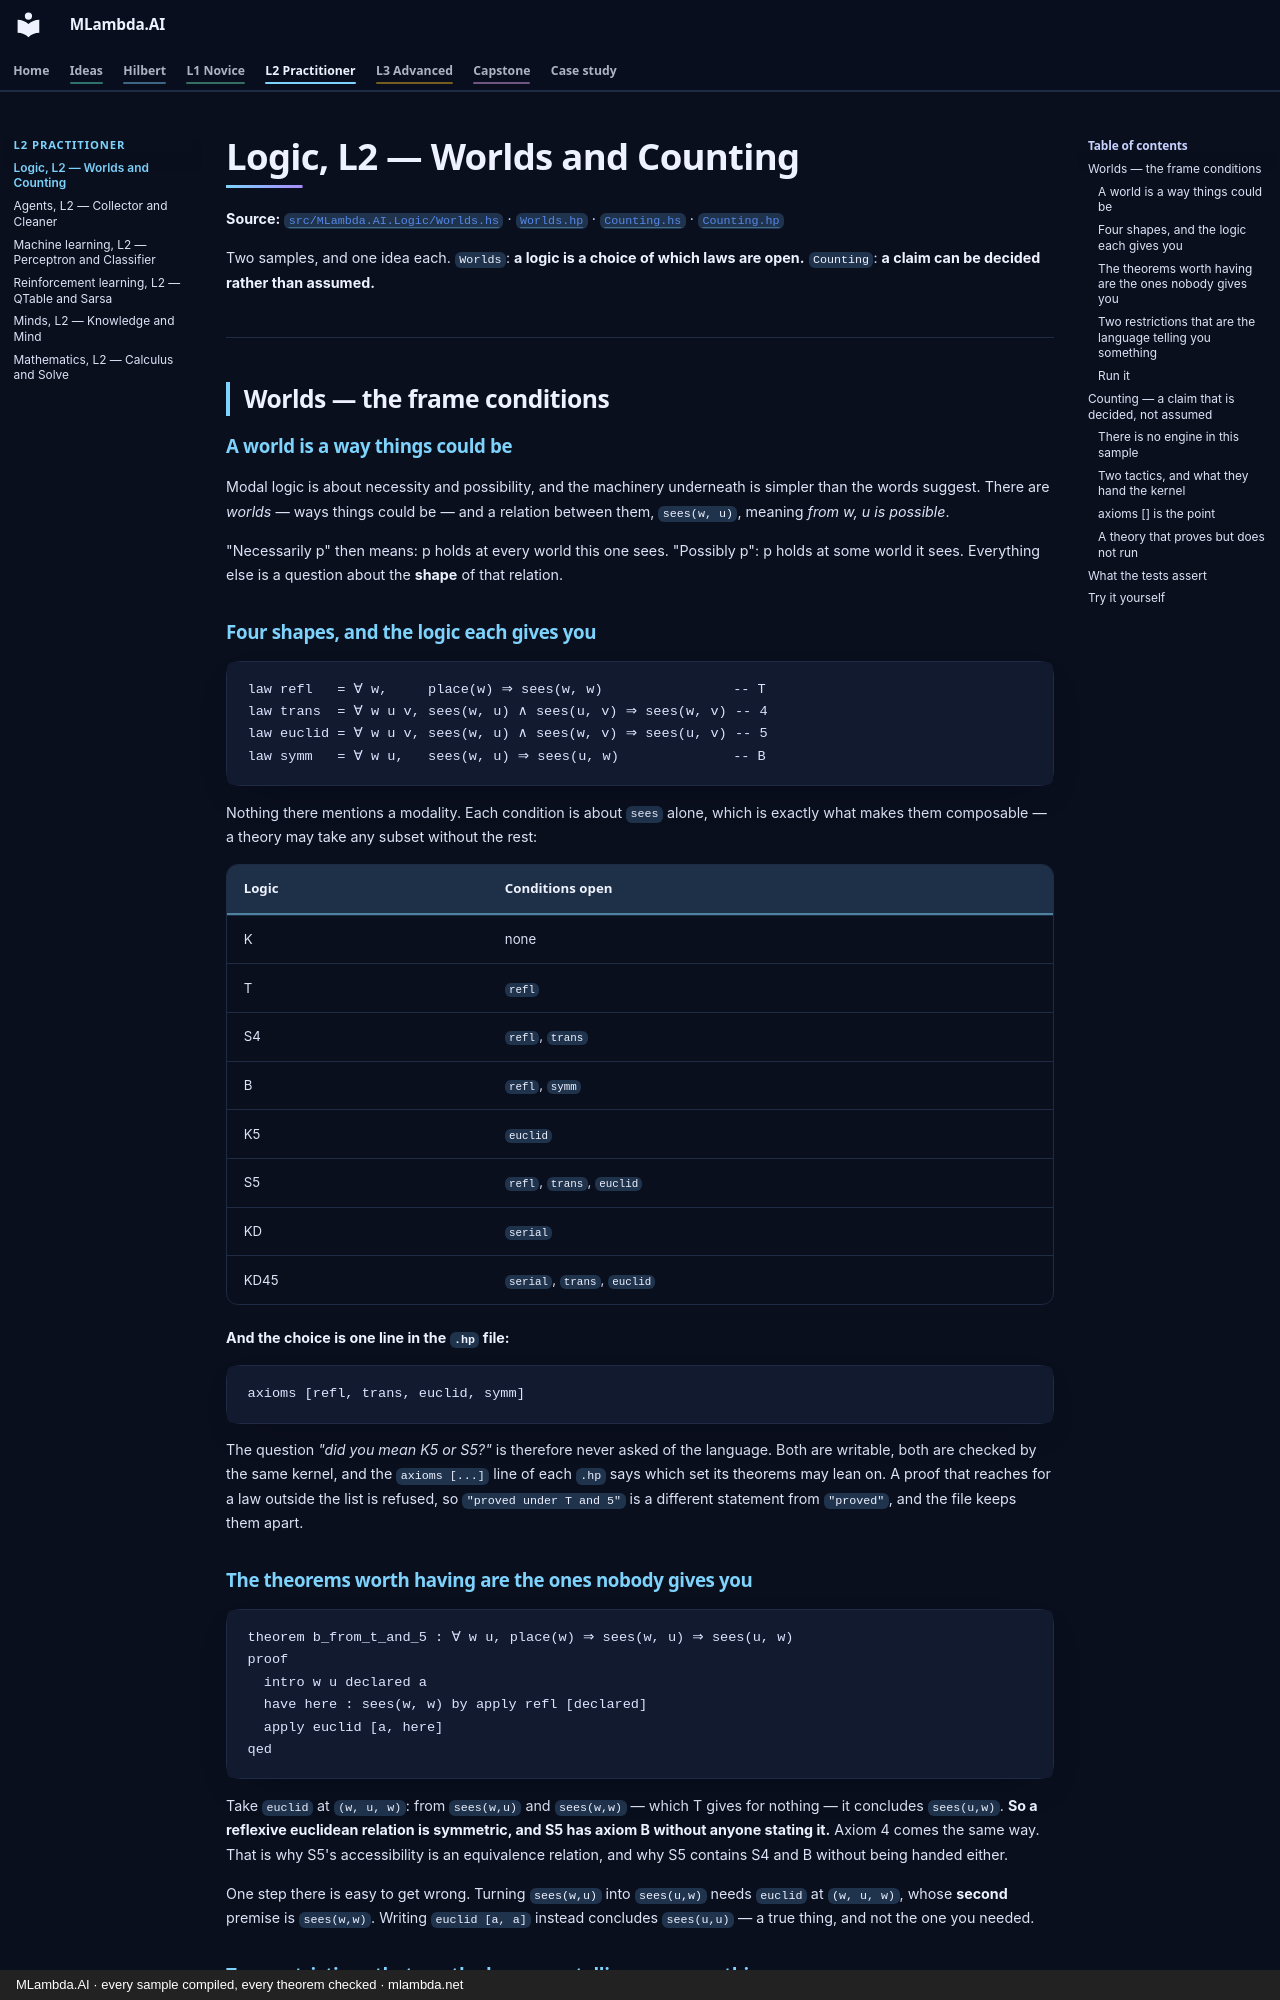

repository: mlambda-net/MLambda.AI · page: L2-practitioner/logic/index.html · generator: mkdocs · copyright: MLambda.AI · every sample compiled, every theorem checked · mlambda.net

# Logic, L2 — Worlds and Counting

**Source:** [`src/MLambda.AI.Logic/Worlds.hs`](../../src/MLambda.AI.Logic/Worlds.hs) ·
[`Worlds.hp`](../../src/MLambda.AI.Logic/Worlds.hp) ·
[`Counting.hs`](../../src/MLambda.AI.Logic/Counting.hs) ·
[`Counting.hp`](../../src/MLambda.AI.Logic/Counting.hp)

Two samples, and one idea each. `Worlds`: **a logic is a choice of which laws are open.** `Counting`:
**a claim can be decided rather than assumed.**

---

## Worlds — the frame conditions

### A world is a way things could be

Modal logic is about necessity and possibility, and the machinery underneath is simpler than the
words suggest. There are *worlds* — ways things could be — and a relation between them, `sees(w, u)`,
meaning *from w, u is possible*.

"Necessarily p" then means: p holds at every world this one sees. "Possibly p": p holds at some
world it sees. Everything else is a question about the **shape** of that relation.

### Four shapes, and the logic each gives you

```
law refl   = ∀ w,     place(w) ⇒ sees(w, w)                -- T
law trans  = ∀ w u v, sees(w, u) ∧ sees(u, v) ⇒ sees(w, v) -- 4
law euclid = ∀ w u v, sees(w, u) ∧ sees(w, v) ⇒ sees(u, v) -- 5
law symm   = ∀ w u,   sees(w, u) ⇒ sees(u, w)              -- B
```

Nothing there mentions a modality. Each condition is about `sees` alone, which is exactly what makes
them composable — a theory may take any subset without the rest:

| Logic | Conditions open |
|---|---|
| K | none |
| T | `refl` |
| S4 | `refl`, `trans` |
| B | `refl`, `symm` |
| K5 | `euclid` |
| S5 | `refl`, `trans`, `euclid` |
| KD | `serial` |
| KD45 | `serial`, `trans`, `euclid` |

**And the choice is one line in the `.hp` file:**

```
axioms [refl, trans, euclid, symm]
```

The question *"did you mean K5 or S5?"* is therefore never asked of the language. Both are writable,
both are checked by the same kernel, and the `axioms [...]` line of each `.hp` says which set its
theorems may lean on. A proof that reaches for a law outside the list is refused, so
`"proved under T and 5"` is a different statement from `"proved"`, and the file keeps them apart.

### The theorems worth having are the ones nobody gives you

```
theorem b_from_t_and_5 : ∀ w u, place(w) ⇒ sees(w, u) ⇒ sees(u, w)
proof
  intro w u declared a
  have here : sees(w, w) by apply refl [declared]
  apply euclid [a, here]
qed
```

Take `euclid` at `(w, u, w)`: from `sees(w,u)` and `sees(w,w)` — which T gives for nothing — it
concludes `sees(u,w)`. **So a reflexive euclidean relation is symmetric, and S5 has axiom B without
anyone stating it.** Axiom 4 comes the same way. That is why S5's accessibility is an equivalence
relation, and why S5 contains S4 and B without being handed either.

One step there is easy to get wrong. Turning `sees(w,u)` into `sees(u,w)` needs `euclid` at
`(w, u, w)`, whose **second** premise is `sees(w,w)`. Writing `euclid [a, a]` instead concludes
`sees(u,u)` — a true thing, and not the one you needed.
